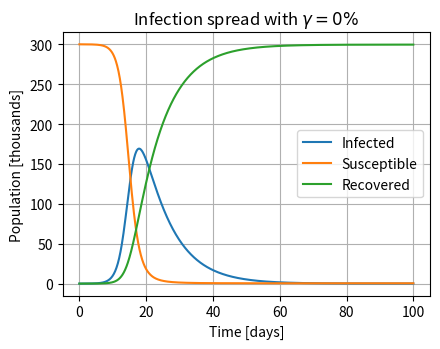

Reproduce this figure in Python.
from scipy.integrate import solve_ivp
import numpy as np
import matplotlib.pyplot as plt

b = np.mean([2.8,3.5])/np.mean([1,7])   # Rate of infection 
m = np.mean([30,75])/100/np.mean([1,7]) # Rate of mortality
g = 0.#02                               # Rate of vaccination 
a = 1/np.mean([1,7])-m                  # Rate of recovery

N = 300000
I0 = 13
timescale = t0, t1 = 0, 100
InitalConditions = (I0, N-I0, 0)

def SIR(t, f): 
    I, S, R = f
    dIdt = b*S*I/N-a*I
    dSdt = -b*S*I/N-g*S
    dRdt = g*S+a*I   
    return dIdt, dSdt, dRdt


sol = solve_ivp(SIR, [t0, t1], InitalConditions, method='RK45', 
                     t_eval=np.linspace(t0, t1, 1000))

I = sol.y[0]/1000
S = sol.y[1]/1000
R = sol.y[2]/1000
t = sol.t

plt.figure(figsize=(15*0.6/2, 6*0.6))
plt.plot(t, I, label='Infected')
plt.plot(t, S, label='Susceptible')
plt.plot(t, R, label='Recovered')


plt.xlabel('Time [days]')
plt.ylabel('Population [thousands]')
plt.title(f'Infection spread with $\gamma={int(g*100)}\%$')
plt.legend()
plt.grid(True)
plt.show()

plt.tight_layout()

plt.savefig(r'C:\Users\<user>\Downloads\Code\FYTN03\Module A\SIR.pdf')

